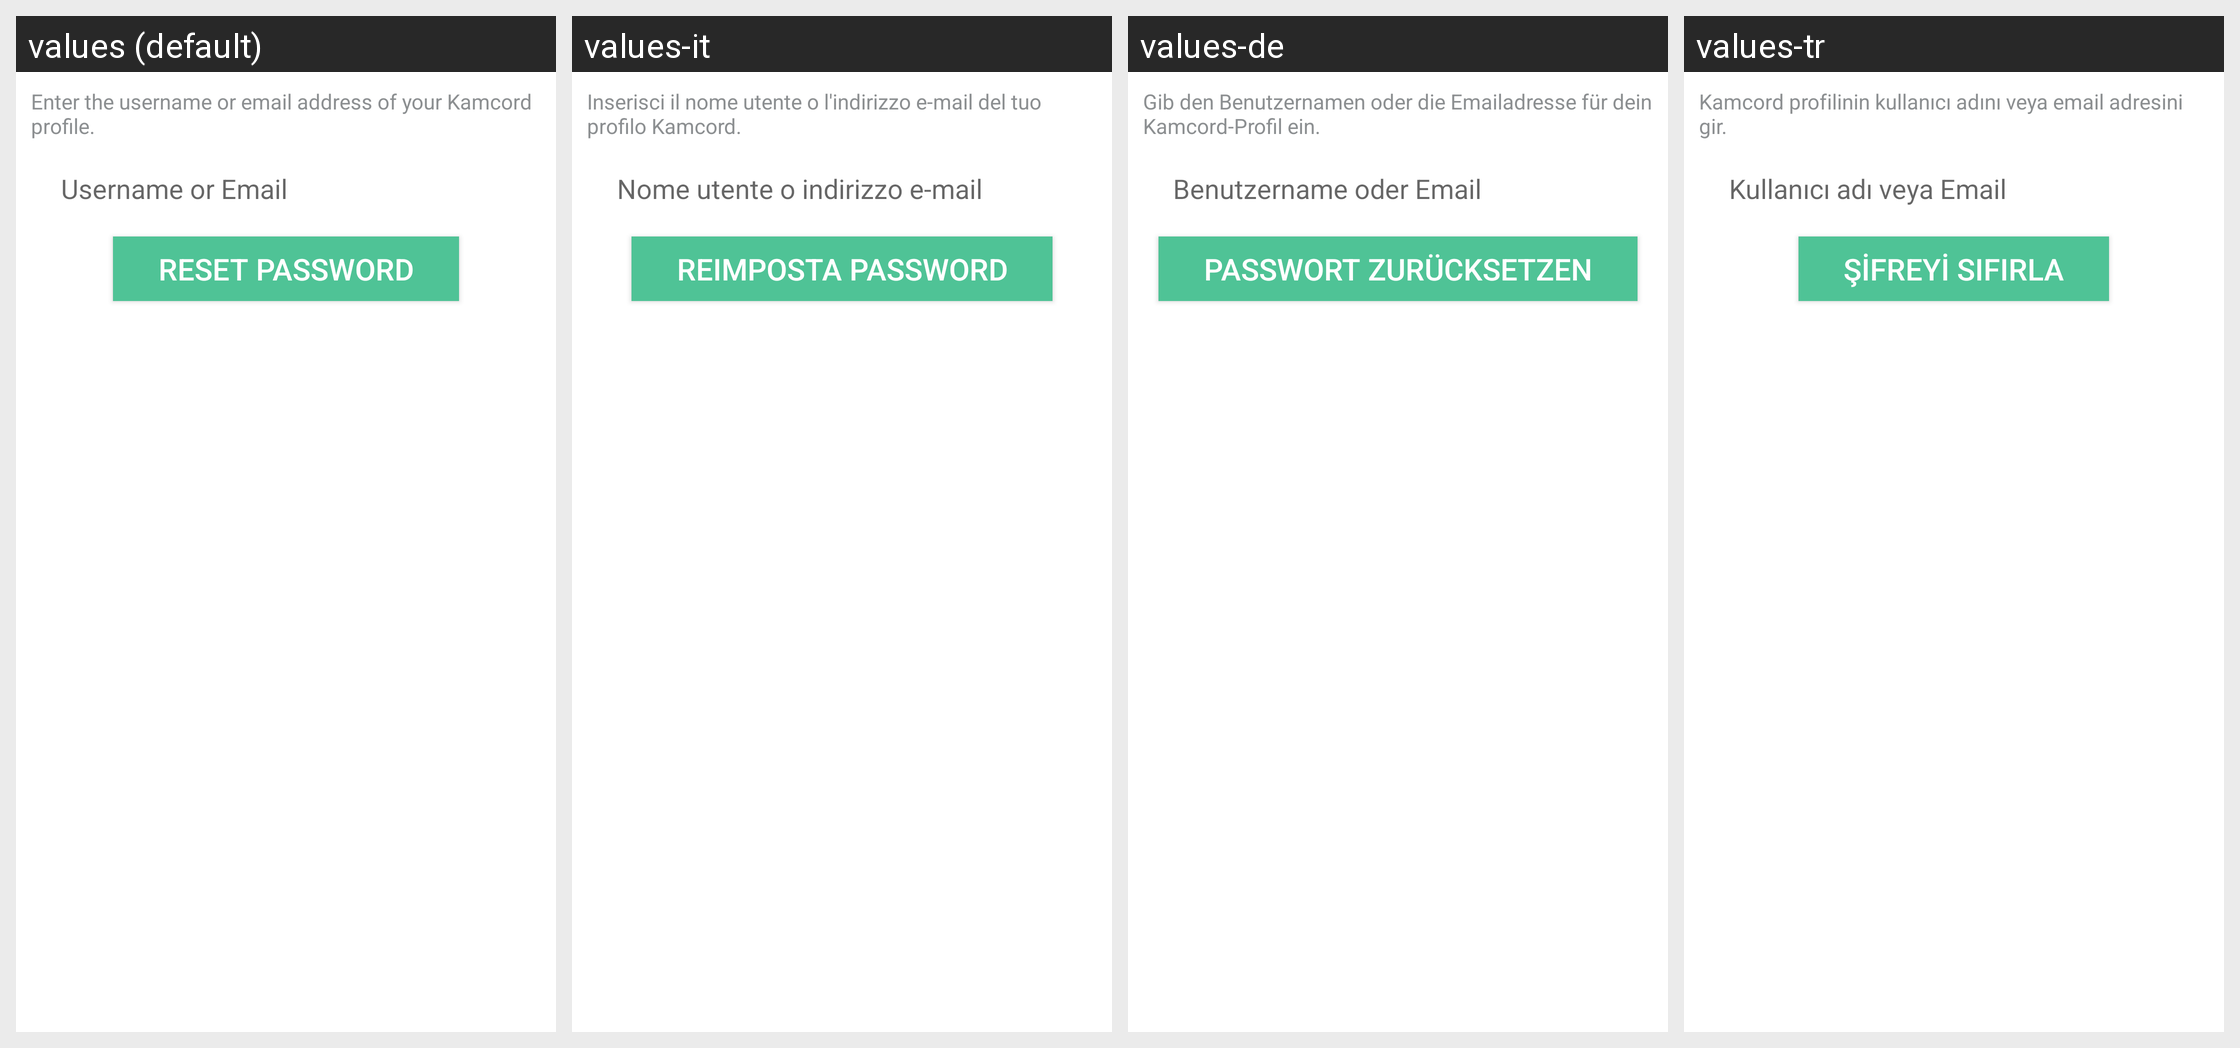

Here is an Android app screen in its default locale and in the app's own translations. Write out the translated-string differences for the strings that appear on this screen.
Android screen res/layout/z_kamcord_fragment_forgot_password.xml rendered under 4 locales, left to right: values (default), values-it, values-de, values-tr. Device: Nexus 5 (rendered at 1080×1920; each locale shown at half size, 540×960, under a caption strip naming it); theme Theme.MaterialComponents.DayNight.NoActionBar.
Other locales in the repository, not shown: values-ar, values-bg, values-ca, values-cs, values-da, values-el, values-es, values-fa, values-fi, values-fr, values-fr-rCA, values-he, values-hi, values-hr, values-hu, values-ja, values-ko, values-lt, values-lv, values-nb, values-nl, values-pl, values-pt, values-pt-rBR, values-pt-rPT, values-ro, values-ru, values-sk, values-sl, values-sr, values-sv, values-th, values-uk, values-vi, values-zh-rCN, values-zh-rHK, values-zh-rTW.
Strings drawn on this screen, with the default value and each locale's value (text and hints the layout hard-codes, and strings that could not be matched under every locale, appear in the picture but are not listed):

kamcordEnterUsernameOrEmail
  values: Enter the username or email address of your Kamcord profile.
  values-it: Inserisci il nome utente o l'indirizzo e-mail del tuo profilo Kamcord.
  values-de: Gib den Benutzernamen oder die Emailadresse für dein Kamcord-Profil ein.
  values-tr: Kamcord profilinin kullanıcı adını veya email adresini gir.

kamcordUsernameEmail
  values: Username or Email
  values-it: Nome utente o indirizzo e-mail
  values-de: Benutzername oder Email
  values-tr: Kullanıcı adı veya Email

kamcordResetPassword
  values: Reset Password
  values-it: Reimposta password
  values-de: Passwort zurücksetzen
  values-tr: Şifreyi Sıfırla
